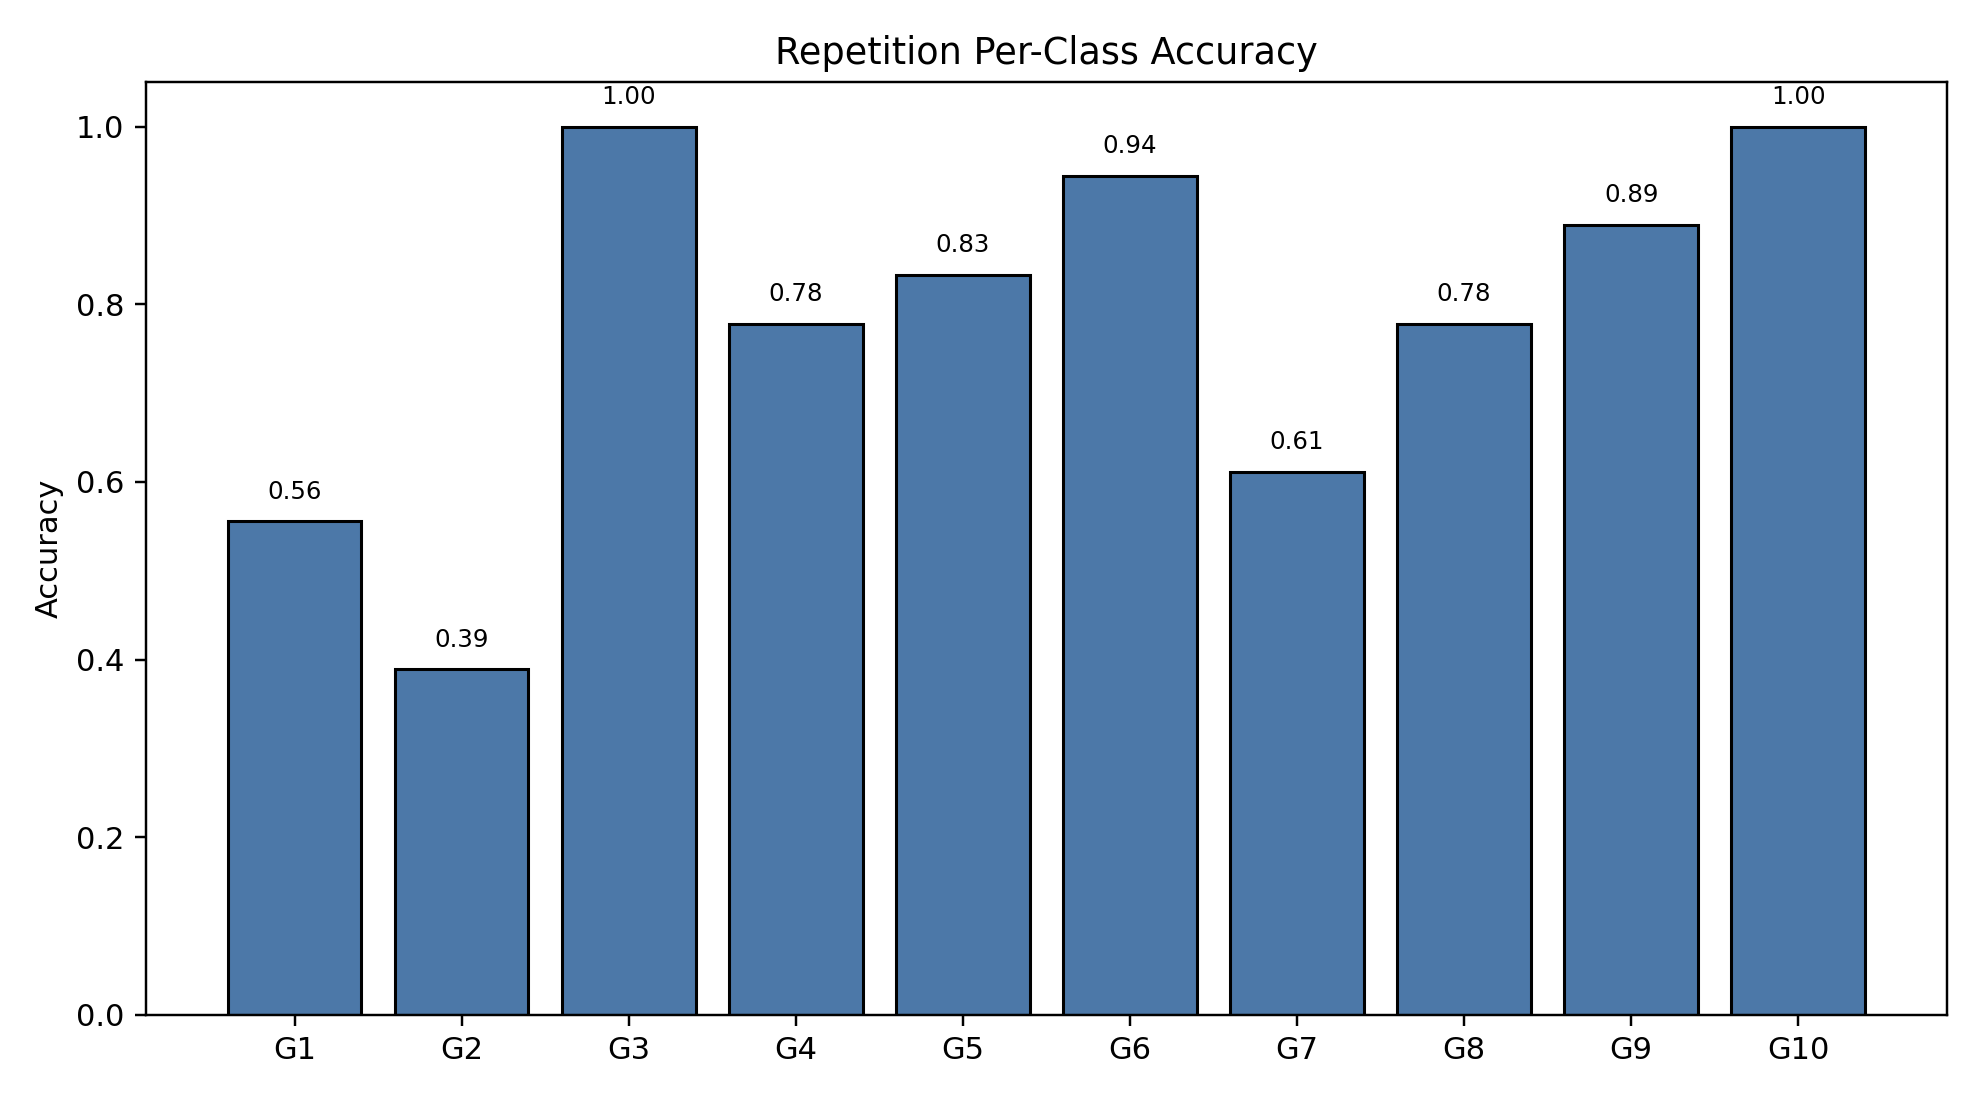

The table this chart was drawn from, first rows:
class_index, gesture_id, support, correct, accuracy
0, 1, 18, 10, 0.5556
1, 2, 18, 7, 0.3889
2, 3, 18, 18, 1.0
3, 4, 18, 14, 0.7778
4, 5, 18, 15, 0.8333
5, 6, 18, 17, 0.9444
6, 7, 18, 11, 0.6111
7, 8, 18, 14, 0.7778
8, 9, 18, 16, 0.8889
9, 10, 18, 18, 1.0
